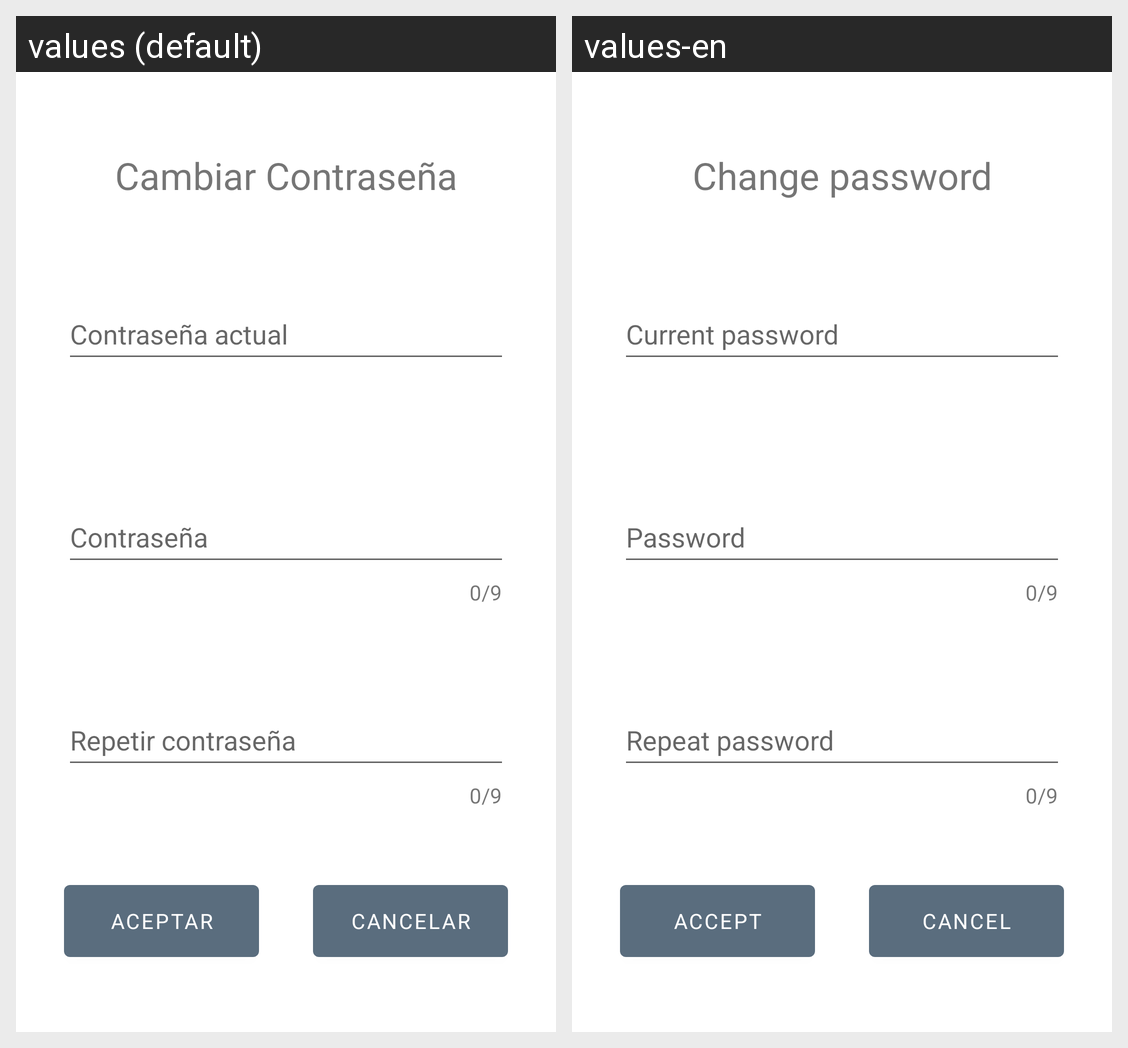

For this localized Android screen grid, give each drawn string resource with its value in every locale shown.
Android screen res/layout/activity_password.xml rendered under 2 locales, left to right: values (default), values-en. Device: Nexus 5 (rendered at 1080×1920; each locale shown at half size, 540×960, under a caption strip naming it); theme TemaBanco.
Strings drawn on this screen, with the default value and each locale's value (text and hints the layout hard-codes, and strings that could not be matched under every locale, appear in the picture but are not listed):

cambiar_contr
  values: Cambiar Contraseña
  values-en: Change password

contr_actual
  values: Contraseña actual
  values-en: Current password

password
  values: Contraseña
  values-en: Password

repetir_contrN
  values: Repetir contraseña
  values-en: Repeat password

aceptar
  values: Aceptar
  values-en: Accept

cancelar
  values: Cancelar
  values-en: Cancel
